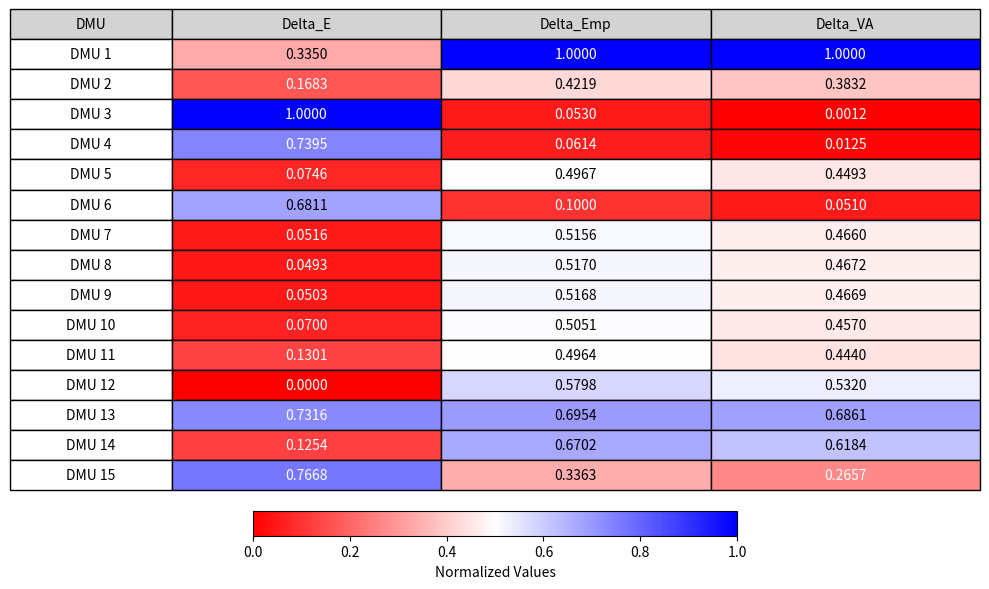

The matplotlib source for this figure: (Note: this script raises an exception after producing the figure.)
# -*- coding: utf-8 -*-
"""
Created on Mon Feb  3 14:06:05 2025

@author: Gebruiker
"""
#%% First the data had to be normalized by using min-max normalization and to 
# make the data non-negative a shift had to be incorperated. 
import numpy as np
import matplotlib.pyplot as plt
from matplotlib.table import Table

# Data
data = {
    "Delta_E": [-133445246.7, -55670368.69, -443765389.2, -322227406.4, -11929365.34,
                -294962016.6, -1211036.994, -126079.5192, -611000.7581, -9800299.349,
                -37856338.05, 22871104.13, -318539489.7, -35632533.43, -334958556.1],
    "Delta_Emp": [9.114687303, -1.795646081, -8.75869875, -8.59932818, -0.384781324, 
                   -7.871692884, -0.02785362, -0.001079969, -0.005233698, -0.225405011, 
                   -0.389532033, 1.184360868, 3.36641353, 2.890169701, -3.41173282],
    "Delta_VA": [441.8022859, -69.66453618, -386.48829, -377.1394629, -14.92811568, 
                  -345.2276694, -1.047364889, -0.054375153, -0.263510378, -8.475785146, 
                  -19.32067971, 53.66318678, 181.4532891, 125.3632053, -167.1392149]
}

# Min-max normalization, using a shift to make the data non-negative and an inverse for emissions for comparability 
def proportional_normalize(column, inverse=False):
    shift = abs(min(column)) + 1
    shifted = [x + shift for x in column]
    normalized = [x / max(shifted) for x in shifted]
    return [1 - x for x in normalized] if inverse else normalized

normalized_data = {
    "Delta_E": proportional_normalize(data["Delta_E"], inverse=True),  # Inverse normalization for emissions
    "Delta_Emp": proportional_normalize(data["Delta_Emp"]),
    "Delta_VA": proportional_normalize(data["Delta_VA"])
}

# Plot table
fig, ax = plt.subplots(figsize=(8, 4))
ax.axis("tight")
ax.axis("off")

table_data = [[f"{x:.4f}" for x in normalized_data[key]] for key in normalized_data]
headers = list(normalized_data.keys())
rows = [f"DMU {i+1}" for i in range(len(next(iter(normalized_data.values()))))]

table = Table(ax, bbox=[0, 0, 1, 1])

# Add headers
for j, header in enumerate(headers):
    table.add_cell(0, j + 1, width=1 / (len(headers) + 1), height=0.3, text=header, loc='center', facecolor='lightgray')

# Add rows
table.add_cell(0, 0, width=0.15, height=0.3, text="DMU", loc='center', facecolor='lightgray')
for i, row in enumerate(rows):
    table.add_cell(i + 1, 0, width=0.15, height=0.3, text=row, loc='center', facecolor='white')
    for j, value in enumerate(table_data):
        table.add_cell(i + 1, j + 1, width=1 / (len(headers) + 1), height=0.3, text=value[i], loc='center', facecolor='white')

ax.add_table(table)
plt.show()
#%% Here the data will be incorperated with a more visual attractive tabel 
import numpy as np
import matplotlib.pyplot as plt
from matplotlib.table import Table
import matplotlib.colors as mcolors

# Data
data = {
    "Delta_E": [-133445246.7, -55670368.69, -443765389.2, -322227406.4, -11929365.34,
                -294962016.6, -1211036.994, -126079.5192, -611000.7581, -9800299.349,
                -37856338.05, 22871104.13, -318539489.7, -35632533.43, -334958556.1],
    "Delta_Emp": [9.114687303, -1.795646081, -8.75869875, -8.59932818, -0.384781324, 
                   -7.871692884, -0.02785362, -0.001079969, -0.005233698, -0.225405011, 
                   -0.389532033, 1.184360868, 3.36641353, 2.890169701, -3.41173282],
    "Delta_VA": [441.8022859, -69.66453618, -386.48829, -377.1394629, -14.92811568, 
                  -345.2276694, -1.047364889, -0.054375153, -0.263510378, -8.475785146, 
                  -19.32067971, 53.66318678, 181.4532891, 125.3632053, -167.1392149]
}

# Min-max normalization, using a shift to make the data non-negative and an inverse for emissions for comparability 
def proportional_normalize(column, inverse=False):
    shift = abs(min(column)) + 1
    shifted = [x + shift for x in column]
    normalized = [x / max(shifted) for x in shifted]
    return [1 - x for x in normalized] if inverse else normalized

normalized_data = {
    "Delta_E": proportional_normalize(data["Delta_E"], inverse=True),
    "Delta_Emp": proportional_normalize(data["Delta_Emp"]),
    "Delta_VA": proportional_normalize(data["Delta_VA"])
}

# Create color map function
def get_cell_color(value):
    # Create a custom colormap from intense red to white to intense blue
    cmap = mcolors.LinearSegmentedColormap.from_list("", ["#ff0000", "white", "#0000ff"])
    return cmap(value)

# Plot table
fig, ax = plt.subplots(figsize=(10, 6))
ax.axis("tight")
ax.axis("off")

table_data = [[f"{x:.4f}" for x in normalized_data[key]] for key in normalized_data]
headers = list(normalized_data.keys())
rows = [f"DMU {i+1}" for i in range(len(next(iter(normalized_data.values()))))]

# Create table
table = Table(ax, bbox=[0, 0, 1, 1])

# Add headers
for j, header in enumerate(headers):
    table.add_cell(0, j + 1, width=1 / (len(headers) + 1), height=0.3,
                  text=header, loc='center',
                  facecolor='lightgray')

# Add row headers
table.add_cell(0, 0, width=0.15, height=0.3,
              text="DMU", loc='center',
              facecolor='lightgray')

# Add data cells with colors
for i, row in enumerate(rows):
    table.add_cell(i + 1, 0, width=0.15, height=0.3,
                  text=row, loc='center',
                  facecolor='white')
    
    for j, values in enumerate(table_data):
        value = float(values[i])
        cell_color = get_cell_color(value)
        
        cell = table.add_cell(i + 1, j + 1,
                            width=1 / (len(headers) + 1),
                            height=0.3,
                            text=values[i],
                            loc='center',
                            facecolor=cell_color)
        
        # Adjust text color for better visibility
        if 0.3 <= value <= 0.7:
            cell.set_text_props(color='black')
        else:
            cell.set_text_props(color='white')

ax.add_table(table)

# Add a colorbar with intense colors
sm = plt.cm.ScalarMappable(cmap=mcolors.LinearSegmentedColormap.from_list("", ["#ff0000", "white", "#0000ff"]))
sm.set_array([])
cbar = plt.colorbar(sm, ax=ax, orientation='horizontal', fraction=0.046, pad=0.04)
cbar.set_label('Normalized Values')

plt.tight_layout()
plt.show()

#%% This is a conventional weights DEA-WEI (output only) 
import numpy as np
from scipy.optimize import linprog

# Outputs (columns: Emission_reductions, Employment, VA)
Y = np.array([
    [0.335, 1, 1],
    [0.1683, 0.4219, 0.3832],
    [1, 0.053, 0.0012],
    [0.7395, 0.0614, 0.0125],
    [0.0746, 0.4967, 0.4493],
    [0.6811, 0.1, 0.051],
    [0.0516, 0.5156, 0.466],
    [0.0493, 0.517, 0.4672],
    [0.0503, 0.5168, 0.4669],
    [0.0700, 0.5051, 0.457],
    [0.1301, 0.4964, 0.444],
    [0.00000001, 0.5798, 0.532],
    [0.7316, 0.6954, 0.6861],
    [0.1254, 0.6702, 0.6184],
    [0.7668, 0.3363, 0.2657],
])

n_dmus, n_outputs = Y.shape
efficiency_scores = []

# DEA for each DMU
for i in range(n_dmus):
    # Target DMU's outputs
    y_o = Y[i]
    
    # Objective function (maximize weighted outputs for DMU i)
    c = -y_o  # Negative because linprog minimizes
    
    # Constraints (outputs of all DMUs ≤ 1 under the same weights)
    A = Y
    b = np.ones(n_dmus)
    
    # Bounds for weights (non-negativity)
    bounds = [(0, None)] * n_outputs
    
    # Solve the LP
    result = linprog(c, A_ub=A, b_ub=b, bounds=bounds, method='highs')
    
    # Efficiency score for DMU i
    efficiency = -result.fun if result.success else 0
    efficiency_scores.append(efficiency)

# Print results
for i, score in enumerate(efficiency_scores):
    print(f"Efficiency of DMU{i+1}: {score:.4f}")
    


#%% Conventional DEA + visualization 
import numpy as np
from scipy.optimize import linprog
import matplotlib.pyplot as plt

# Outputs (columns: Emission_reductions, Employment, VA)
Y = np.array([
    [0.335, 1, 1],
    [0.1683, 0.4219, 0.3832],
    [1, 0.053, 0.0012],
    [0.7395, 0.0614, 0.0125],
    [0.0746, 0.4967, 0.4493],
    [0.6811, 0.1, 0.051],
    [0.0516, 0.5156, 0.466],
    [0.0493, 0.517, 0.4672],
    [0.0503, 0.5168, 0.4669],
    [0.0700, 0.5051, 0.457],
    [0.1301, 0.4964, 0.444],
    [0.00000001, 0.5798, 0.532],
    [0.7316, 0.6954, 0.6861],
    [0.1254, 0.6702, 0.6184],
    [0.7668, 0.3363, 0.2657],
])


# DMU names
dmus = [
    '1. Steel Modular Design', '2. Steel Scrap Diversion', '3. Steel Improved yield',
    '4. Steel Weight Optimization', '5. Steel Rebar waste into nails', '6. Steel 3D printing',
    '7. Aluminium Plastic deformation', '8. Aluminium Pyrolysis recycling',
    '9. Aluminium Design for disassembly', '10. Aluminium Optimize facade designs',
    '11. Concrete Recycled Aggregate', '12. Concrete Reuse cement slag',
    '13. Concrete 3D printing', '14. Concrete Sustainable Concrete',
    '15. Concrete Fly-ash as recycled cement'
]

n_dmus, n_outputs = Y.shape
efficiency_scores = []

# DEA for each DMU
for i in range(n_dmus):
    # Target DMU's outputs
    y_o = Y[i]
    
    # Objective function (maximize weighted outputs for DMU i)
    c = -y_o  # Negative because linprog minimizes
    
    # Constraints (outputs of all DMUs ≤ 1 under the same weights)
    A = Y
    b = np.ones(n_dmus)
    
    # Bounds for weights (non-negativity)
    bounds = [(0, None)] * n_outputs
    
    # Solve the LP
    result = linprog(c, A_ub=A, b_ub=b, bounds=bounds, method='highs')
    
    # Efficiency score for DMU i
    efficiency = -result.fun if result.success else 0
    efficiency_scores.append((dmus[i], efficiency))

# Sort efficiency scores in descending order
efficiency_scores.sort(key=lambda x: x[1], reverse=True)

# Prepare table data
table_data = [["DMU", "Efficiency Score"]] + [[label, f"{score:.3f}"] for label, score in efficiency_scores]

# Plot the table
fig, ax = plt.subplots(figsize=(10, 6))
ax.axis("off")

# Create the table
table = ax.table(cellText=table_data, colLabels=None, loc='center', cellLoc='center')

# Style the header row
for (row, col), cell in table.get_celld().items():
    if row == 0:
        cell.set_facecolor('#e6e6e6')  # Light grey for headers
        cell.set_text_props(weight="bold")  # Bold header text
    elif row > 0:  # Data rows
        # Highlight cells based on efficiency values
        if col == 1:  # Efficiency Score column
            value = float(cell.get_text().get_text())
            if value > 0.85:
                cell.set_facecolor('lightgreen')  # Green for high values
            elif value < 0.5:
                cell.set_facecolor('lightcoral')  # Red for low values
        elif row % 2 == 1:  # Alternate row colors
            cell.set_facecolor('#f9f9f9')

# Style the table
table.auto_set_font_size(False)
table.set_fontsize(10)
table.scale(1.1, 1.2)

# Add a title
plt.title("Efficiency Scores of DMUs (Descending Order)", fontsize=14, pad=10)

# Adjust the layout
plt.tight_layout()

# Show the plot
plt.show()

#%% Common weights DEA 
import numpy as np
from scipy.optimize import linprog

# Outputs (columns: Emission_reductions, Employment, VA)
Y = np.array([
    [0.335, 1, 1],
    [0.1683, 0.4219, 0.3832],
    [1, 0.053, 0.0012],
    [0.7395, 0.0614, 0.0125],
    [0.0746, 0.4967, 0.4493],
    [0.6811, 0.1, 0.051],
    [0.0516, 0.5156, 0.466],
    [0.0493, 0.517, 0.4672],
    [0.0503, 0.5168, 0.4669],
    [0.0700, 0.5051, 0.457],
    [0.1301, 0.4964, 0.444],
    [0.00000001, 0.5798, 0.532],
    [0.7316, 0.6954, 0.6861],
    [0.1254, 0.6702, 0.6184],
    [0.7668, 0.3363, 0.2657],
])

n_dmus, n_outputs = Y.shape
efficiency_scores = []

# Common weights, no maximization of the best indicator
weights = np.array([0.33, 0.33, 0.33])  # Adjust based on preference or domain knowledge

# Check normalization
weights = weights / weights.sum()

# DEA for each DMU
for i in range(n_dmus):
    # Target DMU's outputs
    y_o = Y[i]
    
    # Objective function (maximize weighted outputs for DMU i)
    # Use fixed weights directly for evaluation
    efficiency = np.dot(weights, y_o)
    
    # Constraints (outputs of all DMUs ≤ 1 under the same weights)
    A = np.dot(Y, weights)
    b = np.ones(n_dmus)
    
    # Efficiency score is scaled to check feasibility
    efficiency_score = efficiency / max(A)
    efficiency_scores.append(efficiency_score)

# Print results
for i, score in enumerate(efficiency_scores):
    print(f"Efficiency of DMU{i+1}: {score:.4f}")
    
#%% Common weights + visualization 
import numpy as np
import matplotlib.pyplot as plt

# Outputs (columns: Emission_reductions, Employment, VA)
Y = np.array([
    [0.335, 1, 1],
    [0.1683, 0.4219, 0.3832],
    [1, 0.053, 0.0012],
    [0.7395, 0.0614, 0.0125],
    [0.0746, 0.4967, 0.4493],
    [0.6811, 0.1, 0.051],
    [0.0516, 0.5156, 0.466],
    [0.0493, 0.517, 0.4672],
    [0.0503, 0.5168, 0.4669],
    [0.0700, 0.5051, 0.457],
    [0.1301, 0.4964, 0.444],
    [0.00000001, 0.5798, 0.532],
    [0.7316, 0.6954, 0.6861],
    [0.1254, 0.6702, 0.6184],
    [0.7668, 0.3363, 0.2657],
])

# DMU names
dmus = [
    '1. Steel Modular Design', '2. Steel Scrap Diversion', '3. Steel Improved yield',
    '4. Steel Weight Optimization', '5. Steel Rebar waste into nails', '6. Steel 3D printing',
    '7. Aluminium Plastic deformation', '8. Aluminium Pyrolysis recycling',
    '9. Aluminium Design for disassembly', '10. Aluminium Optimize facade designs',
    '11. Concrete Recycled Aggregate', '12. Concrete Reuse cement slag',
    '13. Concrete 3D printing', '14. Concrete Sustainable Concrete',
    '15. Concrete Fly-ash as recycled cement'
]

n_dmus, n_outputs = Y.shape

# Common Weights DEA
def common_weights_dea(Y):
    # Equal weights across outputs
    weights = np.array([1/3, 1/3, 1/3])
    
    efficiency_scores = []
    for i in range(n_dmus):
        # Calculate efficiency using fixed weights
        efficiency = np.dot(weights, Y[i])
        
        # Normalize by maximum weighted sum
        max_weighted_sum = np.max(np.dot(Y, weights))
        efficiency_score = efficiency / max_weighted_sum
        
        efficiency_scores.append(efficiency_score)
    
    return efficiency_scores

# Calculate common weights efficiency scores
common_scores = common_weights_dea(Y)

# Combine DMUs with their scores and sort
efficiency_ranking = sorted(zip(dmus, common_scores), key=lambda x: x[1], reverse=True)

# Plot results
plt.figure(figsize=(10, 6))
plt.axis("off")

# Prepare table data
table_data = [
    ["DMU", "Common Weights\nEfficiency Score",]
] + [
    [label, f"{score:.3f}"] for label, score in efficiency_ranking
]

# Create table
table = plt.table(
    cellText=table_data, 
    loc='center', 
    cellLoc='center',
    colWidths=[0.4, 0.4]  # Adjust column widths
)

# Style the table
for (row, col), cell in table.get_celld().items():
    if row == 0:
        cell.set_facecolor('#e6e6e6')
        cell.set_text_props(weight="bold")
        cell.get_text().set_linespacing(0.9)  # Adjust line spacing
        cell.get_text().set_verticalalignment('center')
        cell.set_height(0.05)
    elif col == 1:  # Efficiency score column
        value = float(cell.get_text().get_text())
        if value > 0.85:
            cell.set_facecolor('lightgreen')
        elif value < 0.40:
            cell.set_facecolor('lightcoral')
        elif row % 2 == 1:
            cell.set_facecolor('#f9f9f9')

# Table styling
table.auto_set_font_size(False)
table.set_fontsize(9)  # Slightly smaller font
plt.subplots_adjust(bottom=0.1)  # Increase bottom margin if needed
table.scale(1.1, 1.2)

# Title
plt.title("Common Weights DEA Efficiency score", fontsize=14, pad=2)

plt.tight_layout()
plt.show()

# Print top 3 efficient DMUs
print("\nTop 3 Efficient DMUs:")
for dmu, score in efficiency_ranking[:3]:
    print(f"{dmu}: {score:.3f}")
#%% Priority analysis of common weights: Medium Priority 
import pandas as pd
import matplotlib.pyplot as plt
import numpy as np

# Create the data
data = {
    'DMUs': [
        '1. Steel Modular Design', '2. Steel Scrap Diversion', '3. Steel Improved yield',
        '4. Steel Weight Optimization', '5. Steel Rebar waste into nails', '6. Steel 3D printing',
        '7. Aluminium Plastic deformation', '8. Aluminium Pyrolysis recycling',
        '9. Aluminium Design for disassembly', '10. Aluminium Optimize facade designs',
        '11. Concrete Recycled Aggregate', '12. Concrete Reuse cement slag',
        '13. Concrete 3D printing', '14. Concrete Sustainable Concrete',
        '15. Concrete Fly-ash as recycled cement'
    ],
    'M priority Emissions': [0.9386, 0.4013, 0.7221, 0.5459, 0.3850, 0.5319, 0.3813 , 0.3806, 0.3812, 0.3874, 0.4220, 0.3908, 1, 0.5411, 0.7507],
    'M priority Employment': [1, 0.4184, 0.3320, 0.2623, 0.4550, 0.2795, 0.4644, 0.4649, 0.4650, 0.4609, 0.4698, 0.5072, 0.8421, 0.6249, 0.5113],
    'M priority Value Added': [1, 0.4068, 0.3165, 0.2476, 0.4407, 0.2648, 0.4495, 0.4500, 0.4500, 0.4465, 0.4541, 0.4929, 0.8393, 0.6094, 0.4901]
}

def create_table_plot(data):
    # Create DataFrame
    df = pd.DataFrame(data)
    
    # Define the desired order
    desired_order = [1, 13, 14, 15, 12, 11, 3, 9, 8, 7, 10, 5, 2, 6, 4]
    
    # Extract number from DMUs and create sort key
    def get_sort_position(dmu_str):
        # Extract the number from the start of the string
        num = int(dmu_str.split('.')[0])
        # Find its position in desired_order (0-based index)
        return desired_order.index(num)
    
    # Add sort key and sort
    df['sort_key'] = df['DMUs'].apply(get_sort_position)
    df = df.sort_values('sort_key')
    df = df.drop('sort_key', axis=1)
    
    # Format numeric columns to 3 decimals
    df = df.round(3)
    
    # Create figure and axis
    fig, ax = plt.subplots(figsize=(12, 8))
    ax.axis('tight')
    ax.axis('off')
    
    # Create the table
    table = ax.table(cellText=df.values,
                    colLabels=df.columns,
                    loc='center',
                    cellLoc='center')
    
    # Style the header row (grey background)
    for j, key in enumerate(df.columns):
        cell = table[0, j]
        cell.set_facecolor('#e6e6e6')  # Light grey color
        cell.set_text_props(weight='bold')
    
    # Set cell colors based on values
    for i in range(len(df)):
        for j in range(1, 4):  # Skip the DMUs column
            cell = table[i+1, j]
            value = float(cell.get_text().get_text())
            if value >= 0.850:
                cell.set_facecolor('lightgreen')
            elif value <= 0.400:
                cell.set_facecolor('lightcoral')
            else:
                cell.set_facecolor('white')
    
    # Adjust table style
    table.auto_set_font_size(False)
    table.set_fontsize(9)
    table.scale(1.2, 1.3)
    
    # Add title
    plt.title('DEA Medium Priority results', pad=20)
    
    plt.tight_layout()
    return plt

# Create and show the plot
plot = create_table_plot(data)
plot.show()

#%%
import pandas as pd
import matplotlib.pyplot as plt
import numpy as np

# Create the data
data = {
    'DMUs': [
        '1. Steel Modular Design', '2. Steel Scrap Diversion', '3. Steel Improved yield',
        '4. Steel Weight Optimization', '5. Steel Rebar waste into nails', '6. Steel 3D printing',
        '7. Aluminium Plastic deformation', '8. Aluminium Pyrolysis recycling',
        '9. Aluminium Design for disassembly', '10. Aluminium Optimize facade designs',
        '11. Concrete Recycled Aggregate', '12. Concrete Reuse cement slag',
        '13. Concrete 3D printing', '14. Concrete Sustainable Concrete',
        '15. Concrete Fly-ash as recycled cement'
    ],
    'Common Weights': [1.000, 0.417, 0.451, 0.348, 0.437, 0.356, 0.442, 0.443, 0.443, 0.442, 0.458, 0.476, 0.905, 0.606, 0.586],
    'M priority Emissions': [0.9386, 0.4013, 0.7221, 0.5459, 0.3850, 0.5319, 0.3813, 0.3806, 0.3812, 0.3874, 0.4220, 0.3908, 1, 0.5411, 0.7507],
    'M priority Employment': [1, 0.4184, 0.3320, 0.2623, 0.4550, 0.2795, 0.4644, 0.4649, 0.4650, 0.4609, 0.4698, 0.5072, 0.8421, 0.6249, 0.5113],
    'M priority Value Added': [1, 0.4068, 0.3165, 0.2476, 0.4407, 0.2648, 0.4495, 0.4500, 0.4500, 0.4465, 0.4541, 0.4929, 0.8393, 0.6094, 0.4901],
    
}

def create_table_plot(data):
    # Create DataFrame
    df = pd.DataFrame(data)
    
    # Define the desired order
    desired_order = [1, 13, 14, 15, 12, 11, 3, 9, 8, 7, 10, 5, 2, 6, 4]
    
    # Extract number from DMUs and create sort key
    def get_sort_position(dmu_str):
        # Extract the number from the start of the string
        num = int(dmu_str.split('.')[0])
        # Find its position in desired_order (0-based index)
        return desired_order.index(num)
    
    # Add sort key and sort
    df['sort_key'] = df['DMUs'].apply(get_sort_position)
    df = df.sort_values('sort_key')
    df = df.drop('sort_key', axis=1)
    
    # Format numeric columns to 3 decimals
    df = df.applymap(lambda x: f'{x:.3f}' if isinstance(x, (int, float)) else x)
    
    # Create figure and axis
    fig, ax = plt.subplots(figsize=(14, 8))
    ax.axis('tight')
    ax.axis('off')
    
    # Create the table
    table = ax.table(cellText=df.values,
                    colLabels=df.columns,
                    loc='center',
                    cellLoc='center')
    
    # Style the header row (grey background)
    for j, key in enumerate(df.columns):
        cell = table[0, j]
        cell.set_facecolor('#e6e6e6')  # Light grey color
        cell.set_text_props(weight='bold')
    
    # Set cell colors based on values
    for i in range(len(df)):
        for j in range(1, 5):  # Skip the DMUs column
            cell = table[i+1, j]
            value = float(cell.get_text().get_text())
            if value >= 0.850:
                cell.set_facecolor('lightgreen')
            elif value <= 0.400:
                cell.set_facecolor('lightcoral')
            else:
                cell.set_facecolor('white')
    
    # Adjust table style
    table.auto_set_font_size(False)
    table.set_fontsize(9)
    table.scale(1.2, 1.5)
    
    # Add title
    plt.title('DEA Medium Priority Results', pad=20)
    
    plt.tight_layout()
    return plt

# Create and show the plot
plot = create_table_plot(data)
plot.show()
#%% Priority analysis of common weights: High priority 
import pandas as pd
import matplotlib.pyplot as plt

# Updated data for High Priority
data = {
    'DMUs': [
        '1. Steel Modular Design', '2. Steel Scrap Diversion', '3. Steel Improved yield', '4. Steel Weight Optimization', 
        '5. Steel Rebar waste into nails', '6. Steel 3D printing', '7. Aluminium Plastic deformation', 
        '8. Aluminium Pyrolysis recycling', '9. Aluminium Design for disassembly', '10. Aluminium Optimize facade designs', 
        '11. Concrete Recycled Aggregate', '12. Concrete Reuse cement slag', '13. Concrete 3D printing', 
        '14. Sustainable Concrete', '15. Concrete Fly-ash as recycled cement'
    ],
    'H priority Emissions': [0.5811, 0.2671, 1, 0.7437, 0.1916, 0.6953, 
                             0.1731, 0.1712, 0.1721, 0.189, 0.246, 0.138, 
                             0.8982, 0.2845, 0.8364],
    'H priority Employment': [1, 0.4206, 0.1527, 0.1332, 0.4818, 0.1641, 
                               0.4973, 0.4984, 0.4983, 0.4893, 0.4869, 0.5539, 
                               0.7478, 0.654, 0.3988],
    'H priority Value Added': [1, 0.3916, 0.1138, 0.0965, 0.4462, 0.1274, 
                               0.4601, 0.461, 0.4609, 0.4533, 0.4476, 0.518, 
                               0.7408, 0.6152, 0.3459]
}

def create_table_plot(data):
    # Create DataFrame
    df = pd.DataFrame(data)
    
    # Define the desired order
    desired_order = [1, 13, 14, 15, 12, 11, 3, 9, 8, 7, 10, 5, 2, 6, 4]
    
    # Extract number from DMUs and create sort key
    def get_sort_position(dmu_str):
        # Extract the number from the start of the string
        num = int(dmu_str.split('.')[0])
        # Find its position in desired_order (0-based index)
        return desired_order.index(num)
    
    # Add sort key and sort
    df['sort_key'] = df['DMUs'].apply(get_sort_position)
    df = df.sort_values('sort_key')
    df = df.drop('sort_key', axis=1)
    
    # Create figure and axis
    fig, ax = plt.subplots(figsize=(12, 8))
    ax.axis('tight')
    ax.axis('off')
    # Format numeric columns to 3 decimals
    df = df.round(3)
    # Create the table
    table = ax.table(cellText=df.values,
                    colLabels=df.columns,
                    loc='center',
                    cellLoc='center')
    
    # Style the header row (grey background)
    for j, key in enumerate(df.columns):
        cell = table[0, j]
        cell.set_facecolor('#e6e6e6')  # Light grey color
        cell.set_text_props(weight='bold')
    
    # Set cell colors based on values
    for i in range(len(df)):
        for j in range(1, 4):  # Skip the DMUs column
            cell = table[i+1, j]
            value = float(cell.get_text().get_text())
            if value >= 0.850:
                cell.set_facecolor('lightgreen')
            elif value <= 0.400:
                cell.set_facecolor('lightcoral')
            else:
                cell.set_facecolor('white')
    
    # Adjust table style
    table.auto_set_font_size(False)
    table.set_fontsize(9)
    table.scale(1.2, 1.3)
    
    # Add title
    plt.title('DEA High Priority Results', pad=20)
    
    plt.tight_layout()
    return plt

# Create and show the plot
plot = create_table_plot(data)
plot.show()

#%%
import pandas as pd
import matplotlib.pyplot as plt

# Updated data for High Priority
data = {
    'DMUs': [
        '1. Steel Modular Design', '2. Steel Scrap Diversion', '3. Steel Improved yield', '4. Steel Weight Optimization', 
        '5. Steel Rebar waste into nails', '6. Steel 3D printing', '7. Aluminium Plastic deformation', 
        '8. Aluminium Pyrolysis recycling', '9. Aluminium Design for disassembly', '10. Aluminium Optimize facade designs', 
        '11. Concrete Recycled Aggregate', '12. Concrete Reuse cement slag', '13. Concrete 3D printing', 
        '14. Sustainable Concrete', '15. Concrete Fly-ash as recycled cement'
    ],
    'Common Weights': [1.000, 0.417, 0.451, 0.348, 0.437, 0.356, 0.442, 0.443, 0.443, 0.442, 0.458, 0.476, 0.905, 0.606, 0.586],
    'H priority Emissions': [0.5811, 0.2671, 1, 0.7437, 0.1916, 0.6953, 
                             0.1731, 0.1712, 0.1721, 0.189, 0.246, 0.138, 
                             0.8982, 0.2845, 0.8364],
    'H priority Employment': [1, 0.4206, 0.1527, 0.1332, 0.4818, 0.1641, 
                               0.4973, 0.4984, 0.4983, 0.4893, 0.4869, 0.5539, 
                               0.7478, 0.654, 0.3988],
    'H priority Value Added': [1, 0.3916, 0.1138, 0.0965, 0.4462, 0.1274, 
                               0.4601, 0.461, 0.4609, 0.4533, 0.4476, 0.518, 
                               0.7408, 0.6152, 0.3459],
    
}

def create_table_plot(data):
    # Create DataFrame
    df = pd.DataFrame(data)
    
    # Define the desired order
    desired_order = [1, 13, 14, 15, 12, 11, 3, 9, 8, 7, 10, 5, 2, 6, 4]
    
    # Extract number from DMUs and create sort key
    def get_sort_position(dmu_str):
        # Extract the number from the start of the string
        num = int(dmu_str.split('.')[0])
        # Find its position in desired_order (0-based index)
        return desired_order.index(num)
    
    # Add sort key and sort
    df['sort_key'] = df['DMUs'].apply(get_sort_position)
    df = df.sort_values('sort_key')
    df = df.drop('sort_key', axis=1)
    
    # Format numeric columns to 3 decimals
    df = df.applymap(lambda x: f'{x:.3f}' if isinstance(x, (int, float)) else x)
    
    # Create figure and axis
    fig, ax = plt.subplots(figsize=(14, 8))
    ax.axis('tight')
    ax.axis('off')
    
    # Create the table
    table = ax.table(cellText=df.values,
                    colLabels=df.columns,
                    loc='center',
                    cellLoc='center')
    
    # Style the header row (grey background)
    for j, key in enumerate(df.columns):
        cell = table[0, j]
        cell.set_facecolor('#e6e6e6')  # Light grey color
        cell.set_text_props(weight='bold')
    
    # Set cell colors based on values
    for i in range(len(df)):
        for j in range(1, 5):  # Skip the DMUs column
            cell = table[i+1, j]
            value = float(cell.get_text().get_text())
            if value >= 0.850:
                cell.set_facecolor('lightgreen')
            elif value <= 0.400:
                cell.set_facecolor('lightcoral')
            else:
                cell.set_facecolor('white')
    
    # Adjust table style
    table.auto_set_font_size(False)
    table.set_fontsize(9)
    table.scale(1.2, 1.4)
    
    # Add title
    plt.title('DEA High Priority Results', pad=20)
    
    plt.tight_layout()
    return plt

# Create and show the plot
plot = create_table_plot(data)
plot.show()
#%% Optional: DEA with both conventional and common weights 
import numpy as np
from scipy.optimize import linprog
import matplotlib.pyplot as plt

# Outputs (columns: Emission_reductions, Employment, VA)
Y = np.array([
    [0.335, 1, 1],
    [0.1683, 0.4219, 0.3832],
    [1, 0.053, 0.0012],
    [0.7395, 0.0614, 0.0125],
    [0.0746, 0.4967, 0.4493],
    [0.6811, 0.1, 0.051],
    [0.0516, 0.5156, 0.466],
    [0.0493, 0.517, 0.4672],
    [0.0503, 0.5168, 0.4669],
    [0.0700, 0.5051, 0.457],
    [0.1301, 0.4964, 0.444],
    [0.00000001, 0.5798, 0.532],
    [0.7316, 0.6954, 0.6861],
    [0.1254, 0.6702, 0.6184],
    [0.7668, 0.3363, 0.2657],
])

# DMU names
dmus = [
    '1. Steel Modular Design', '2. Steel Scrap Diversion', '3. Steel Improved yield',
    '4. Steel Weight Optimization', '5. Steel Rebar waste into nails', '6. Steel 3D printing',
    '7. Aluminium Plastic deformation', '8. Aluminium Pyrolysis recycling',
    '9. Aluminium Design for disassembly', '10. Aluminium Optimize facade designs',
    '11. Concrete Recycled Aggregate', '12. Concrete Reuse cement slag',
    '13. Concrete 3D printing', '14. Concrete Sustainable Concrete',
    '15. Concrete Fly-ash as recycled cement'
]

n_dmus, n_outputs = Y.shape

# Variable Weights DEA
def variable_weights_dea(Y):
    efficiency_scores = []
    for i in range(n_dmus):
        # Target DMU's outputs
        y_o = Y[i]
        
        # Objective function (maximize weighted outputs for DMU i)
        c = -y_o  # Negative because linprog minimizes
        
        # Constraints (outputs of all DMUs ≤ 1 under the same weights)
        A = Y
        b = np.ones(n_dmus)
        
        # Bounds for weights (non-negativity)
        bounds = [(0, None)] * n_outputs
        
        # Solve the LP
        result = linprog(c, A_ub=A, b_ub=b, bounds=bounds, method='highs')
        
        # Efficiency score for DMU i
        efficiency = -result.fun if result.success else 0
        efficiency_scores.append(efficiency)
    
    return efficiency_scores

# Common Weights DEA
def common_weights_dea(Y):
    # Common weights, equal importance
    weights = np.array([1/3, 1/3, 1/3])
    
    efficiency_scores = []
    for i in range(n_dmus):
        # Calculate efficiency using fixed weights
        efficiency = np.dot(weights, Y[i])
        
        # Normalize by maximum weighted sum
        max_weighted_sum = np.max(np.dot(Y, weights))
        efficiency_score = efficiency / max_weighted_sum
        
        efficiency_scores.append(efficiency_score)
    
    return efficiency_scores

# Calculate efficiency scores
variable_scores = variable_weights_dea(Y)
common_scores = common_weights_dea(Y)

# Combine and sort by variable weights efficiency
combined_scores = list(zip(dmus, variable_scores, common_scores))
combined_scores.sort(key=lambda x: x[1], reverse=True)

# Prepare table data
table_data = [
    ["DMU", "Variable Weights\nEfficiency", "Common Weights\nEfficiency"]
] + [
    [label, f"{var_score:.3f}", f"{common_score:.3f}"] 
    for label, var_score, common_score in combined_scores
]

# Plot the table
plt.figure(figsize=(14, 8))
plt.axis("off")

# Create the table
table = plt.table(
    cellText=table_data, 
    loc='center', 
    cellLoc='center',
    colWidths=[0.4, 0.3, 0.3]
)

# Style the table
for (row, col), cell in table.get_celld().items():
    if row == 0:
        cell.set_facecolor('#e6e6e6')  # Light grey for headers
        cell.set_text_props(weight="bold")  # Bold header text
    elif row > 0:  # Data rows
        # Highlight cells based on efficiency values
        if col == 1:  # Variable Weights Efficiency
            value = float(cell.get_text().get_text())
            if value > 0.85:
                cell.set_facecolor('lightgreen')  # Green for high values
            elif value < 0.5:
                cell.set_facecolor('lightcoral')  # Red for low values
        elif col == 2:  # Common Weights Efficiency
            value = float(cell.get_text().get_text())
            if value > 0.85:
                cell.set_facecolor('lightgreen')  # Green for high values
            elif value < 0.42:
                cell.set_facecolor('lightcoral')  # Red for low values
        elif row % 2 == 1:  # Alternate row colors
            cell.set_facecolor('#f9f9f9')

# Style the table
table.auto_set_font_size(False)
table.set_fontsize(10)
table.scale(1.1, 1.2)

# Add a title
plt.title("DEA Efficiency Scores: Variable vs Common Weights", fontsize=14, pad=10)

# Adjust the layout
plt.tight_layout()

# Show the plot
plt.show()

# Print key insights
print("\nKey Insights:")
for label, var_score, common_score in combined_scores[:3]:
    print(f"{label}: Variable Weights {var_score:.3f}, Common Weights {common_score:.3f}")
